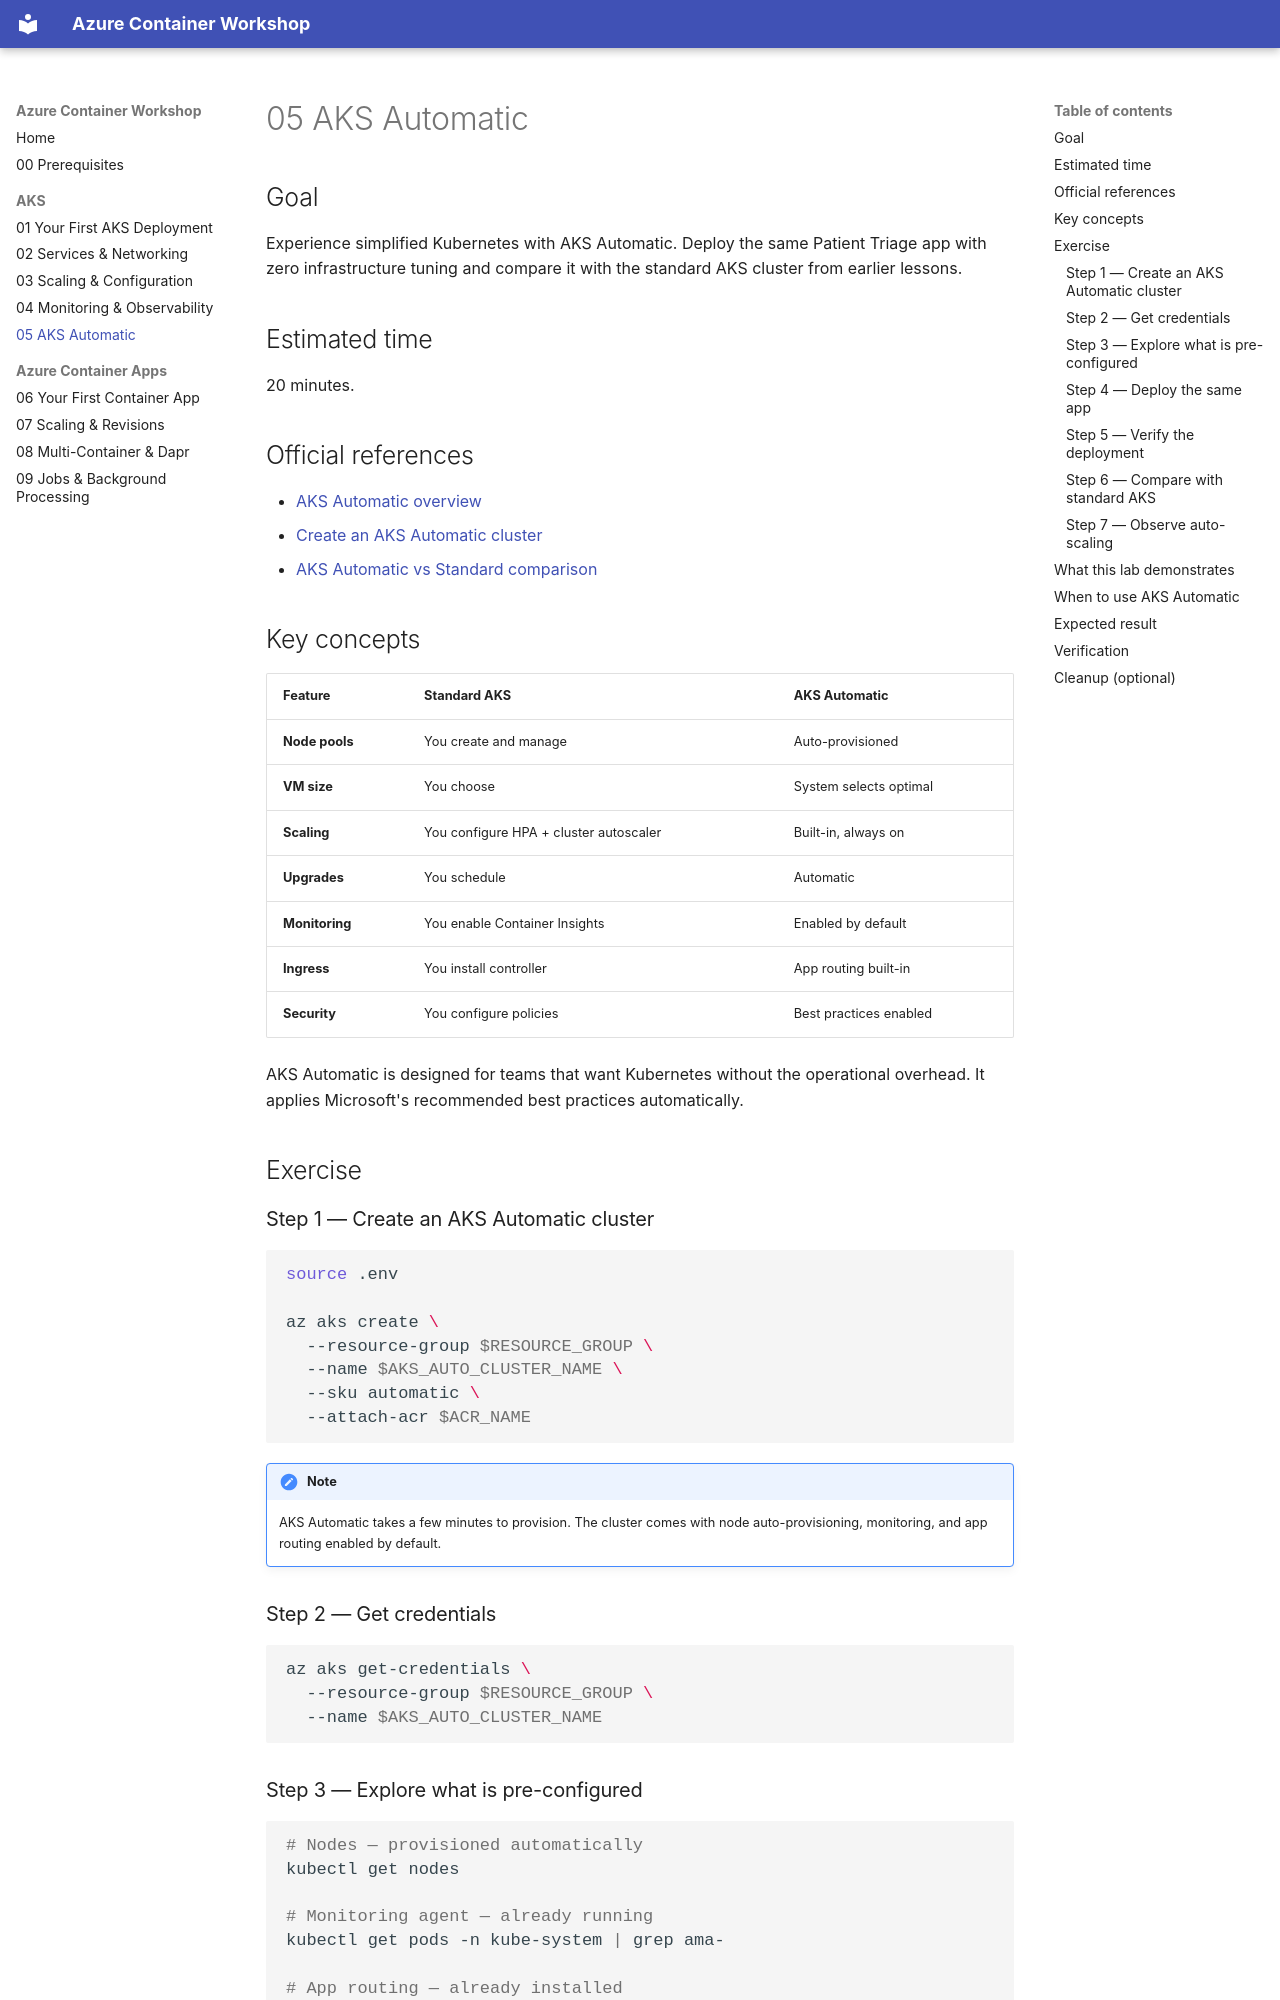

repository: beyondelastic/azure-container-workshop · page: 05-aks-automatic/index.html · generator: mkdocs

# 05 AKS Automatic

## Goal

Experience simplified Kubernetes with AKS Automatic. Deploy the same Patient
Triage app with zero infrastructure tuning and compare it with the standard
AKS cluster from earlier lessons.

## Estimated time

20 minutes.

## Official references

- [AKS Automatic overview](https://learn.microsoft.com/azure/aks/aks-automatic-overview)
- [Create an AKS Automatic cluster](https://learn.microsoft.com/azure/aks/learn/quick-kubernetes-automatic-deploy)
- [AKS Automatic vs Standard comparison](https://learn.microsoft.com/azure/aks/intro-aks#compare-aks-tiers-and-features)

## Key concepts

| Feature | Standard AKS | AKS Automatic |
|---------|-------------|---------------|
| **Node pools** | You create and manage | Auto-provisioned |
| **VM size** | You choose | System selects optimal |
| **Scaling** | You configure HPA + cluster autoscaler | Built-in, always on |
| **Upgrades** | You schedule | Automatic |
| **Monitoring** | You enable Container Insights | Enabled by default |
| **Ingress** | You install controller | App routing built-in |
| **Security** | You configure policies | Best practices enabled |

AKS Automatic is designed for teams that want Kubernetes without the
operational overhead. It applies Microsoft's recommended best practices
automatically.

## Exercise

### Step 1 — Create an AKS Automatic cluster

```bash
source .env

az aks create \
  --resource-group $RESOURCE_GROUP \
  --name $AKS_AUTO_CLUSTER_NAME \
  --sku automatic \
  --attach-acr $ACR_NAME
```

!!! note
    AKS Automatic takes a few minutes to provision. The cluster comes with
    node auto-provisioning, monitoring, and app routing enabled by default.

### Step 2 — Get credentials

```bash
az aks get-credentials \
  --resource-group $RESOURCE_GROUP \
  --name $AKS_AUTO_CLUSTER_NAME
```

### Step 3 — Explore what is pre-configured

```bash
# Nodes — provisioned automatically
kubectl get nodes

# Monitoring agent — already running
kubectl get pods -n kube-system | grep ama-

# App routing — already installed
kubectl get pods -n app-routing-system
```

Notice: you did **not** need to configure any of this manually.
